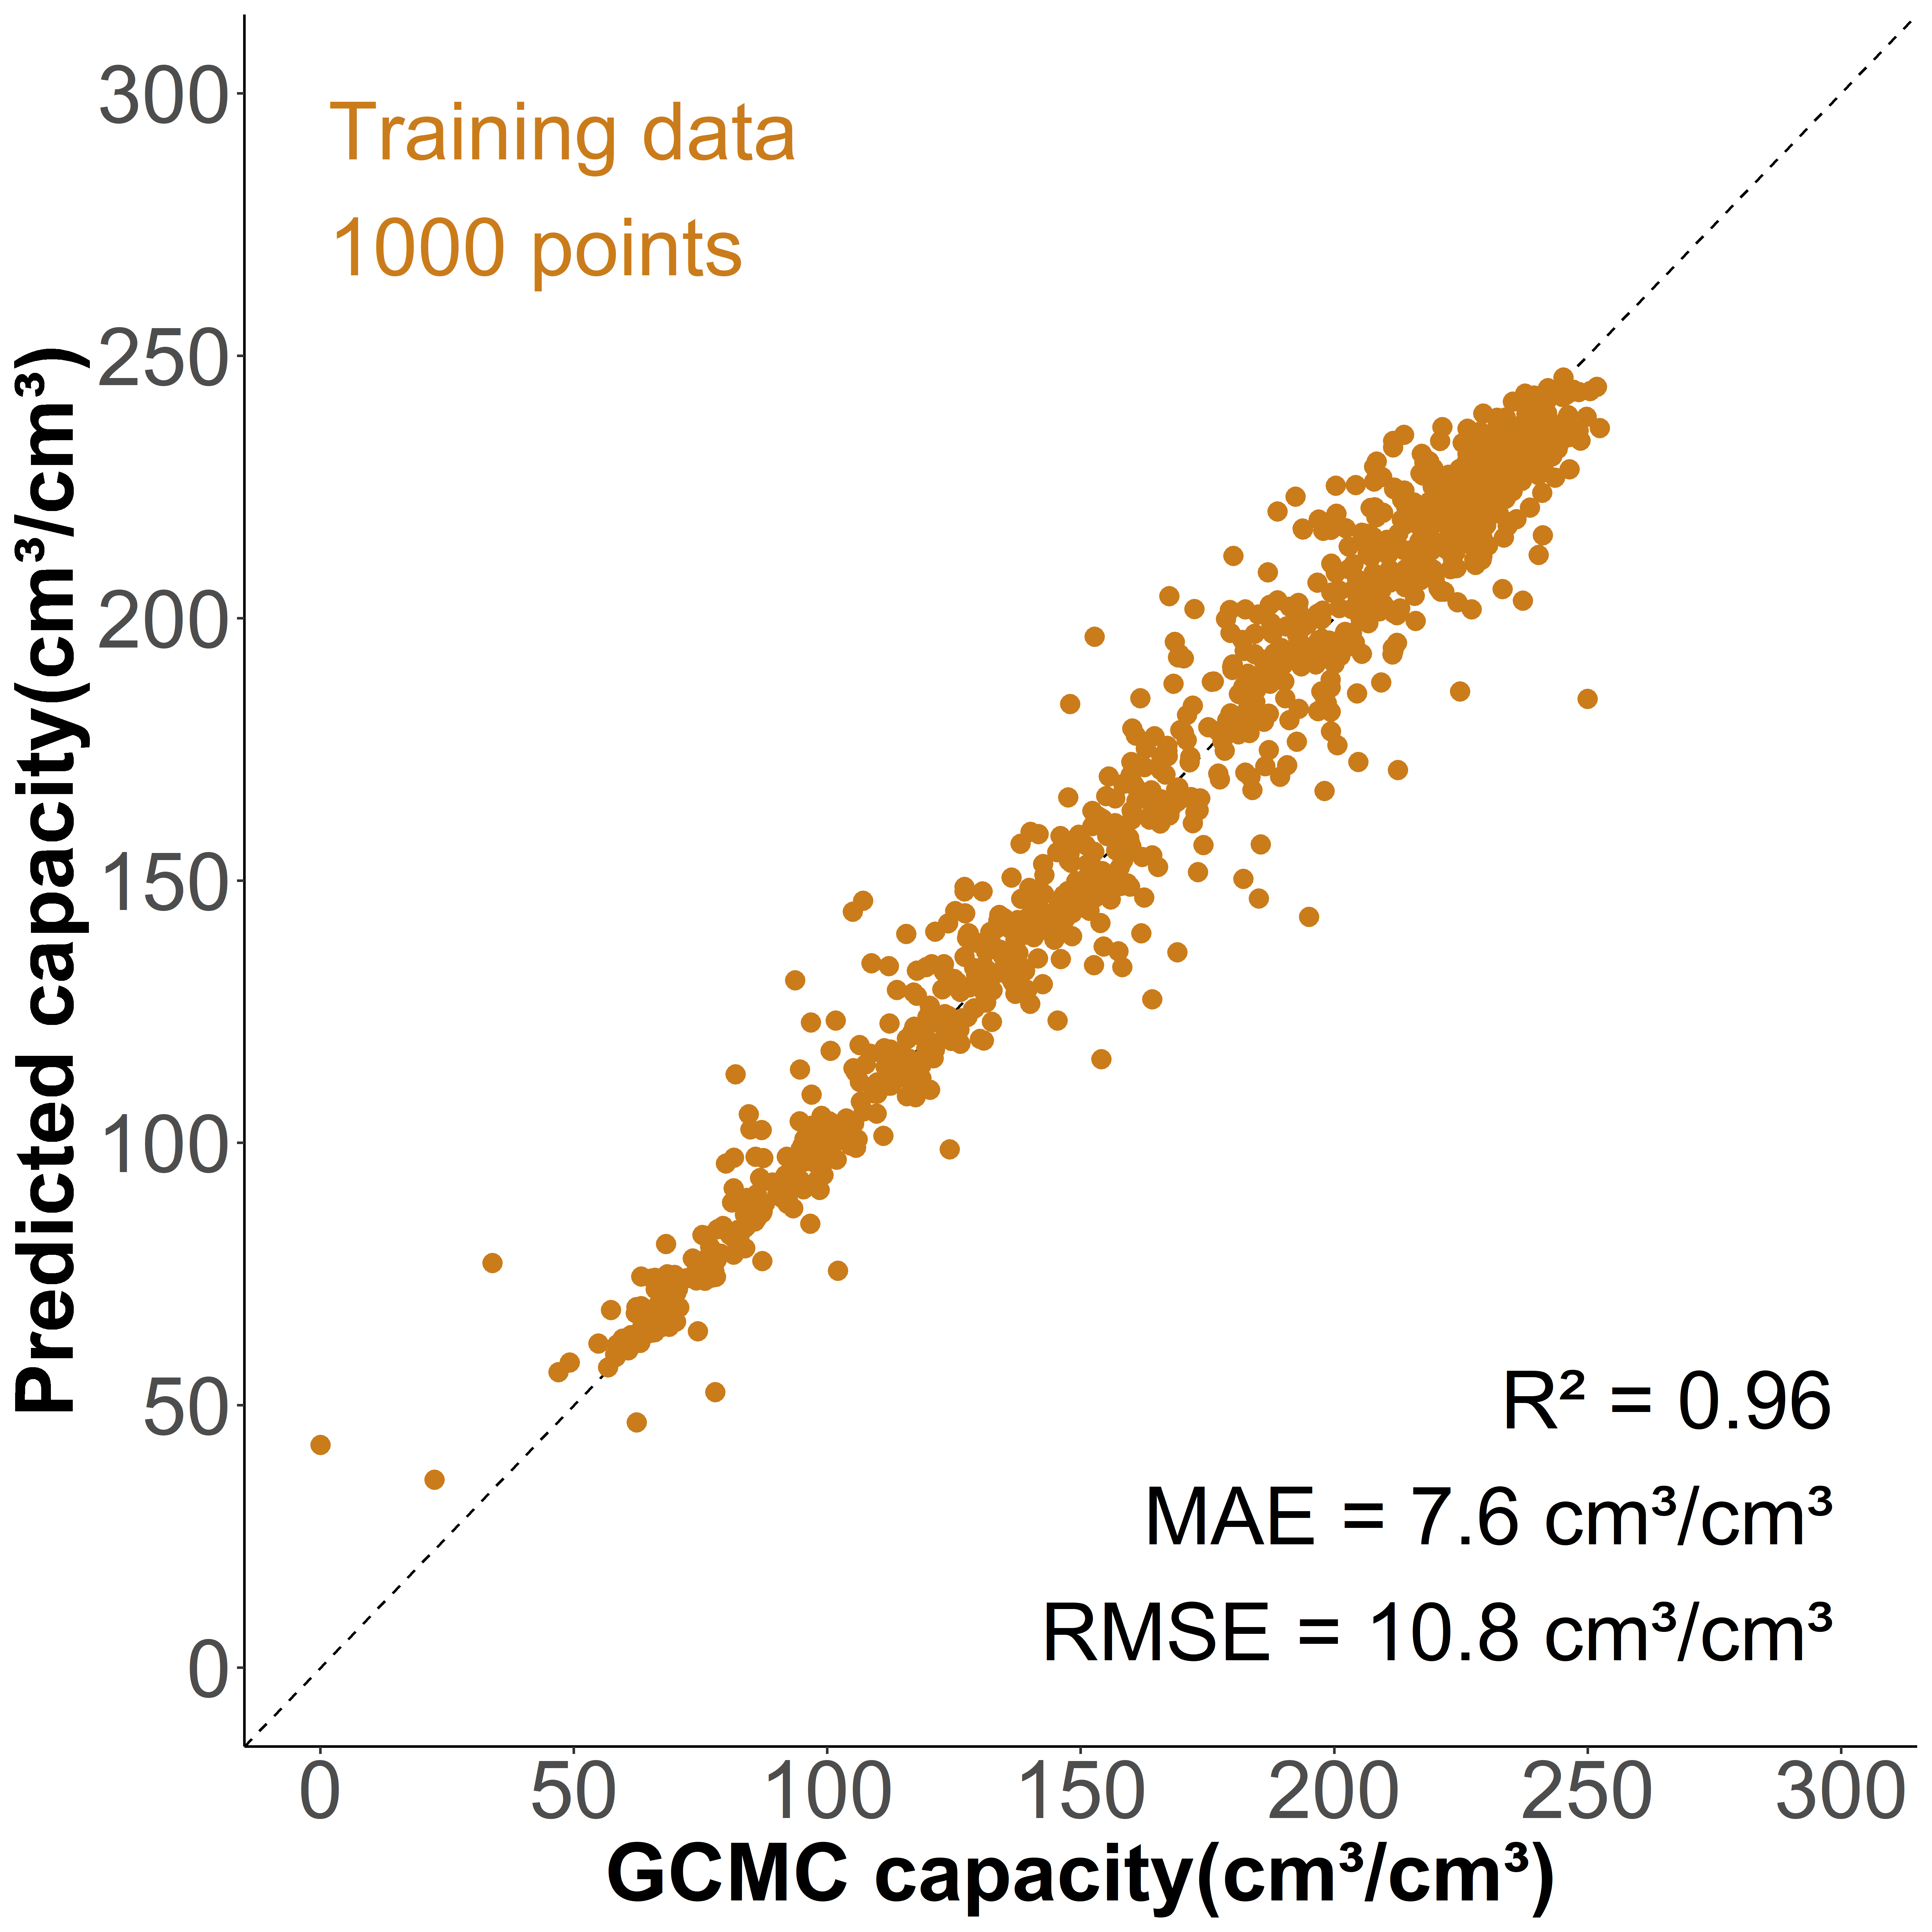

The table this chart was drawn from, first rows:
, id, y_act, 1, 10, 11, 12, 13, 14, 15, 16, 17, 18, 19, 2, 20, 21, 22, 23, 24, 25, 26, 27, 28
1, 1, 195.8, 0.08243, 0.005902, 0.006099, 0.004328, 0.004328, 0.002361, 0.0005902, 0.0005902, 0.0009837, 0.0007869, 0.0005902, 0.03246, 0.0007869, 0.0005902, 0.0003935, 0.0007869, 0.0009837, 0.0001967, 0.0001967, 0.0001967, 0.0007869
2, 10005, 229.1, 0.02493, 0.009182, 0.007291, 0.007651, 0.01017, 0.009272, 0.009092, 0.009272, 0.01062, 0.01206, 0.004951, 0.02845, 0.005041, 0.004861, 0.004681, 0.004231, 0.004591, 0.006121, 0.007651, 0.006481, 0.005491
3, 10012, 143.3, 0, 0.007578, 0.00831, 0.008864, 0.009161, 0.009577, 0.008726, 0.00926, 0.01055, 0.01084, 0.005758, 0.0006727, 0.006312, 0.006371, 0.006134, 0.006609, 0.006154, 0.006312, 0.006866, 0.006648, 0.007895
4, 1003, 205.4, 0.02089, 0.008479, 0.008953, 0.01007, 0.01088, 0.009818, 0.01049, 0.01202, 0.01208, 0.0111, 0.00555, 0.02042, 0.005634, 0.005495, 0.005718, 0.005216, 0.005746, 0.005355, 0.005383, 0.006387, 0.006499
5, 10031, 96.67, 0.0003343, 0.003912, 0.004179, 0.004722, 0.00494, 0.004739, 0.005257, 0.00636, 0.007188, 0.007539, 0.00443, 0.001931, 0.00458, 0.00494, 0.00499, 0.004889, 0.004923, 0.00514, 0.004538, 0.004463, 0.005257
6, 10032, 86.48, 4.90809590419397e-05, 0.004041, 0.004221, 0.004229, 0.004826, 0.005342, 0.005522, 0.005939, 0.006822, 0.006462, 0.003452, 0.0009244, 0.00445, 0.00436, 0.004794, 0.004785, 0.004229, 0.004736, 0.005252, 0.005301, 0.005006
7, 10041, 65.19, 7.79220779220779e-05, 0.002071, 0.002604, 0.003909, 0.004429, 0.004929, 0.00537, 0.005675, 0.006201, 0.006708, 0.00376, 0.0008506, 0.003916, 0.003883, 0.003825, 0.004052, 0.003851, 0.003708, 0.003825, 0.004305, 0.004825
8, 10044, 58.51, 7.98219969468086e-05, 0.002425, 0.003043, 0.003377, 0.003417, 0.003916, 0.003961, 0.004869, 0.005907, 0.00667, 0.003343, 0.0007184, 0.003482, 0.003617, 0.003353, 0.003617, 0.003372, 0.003323, 0.003831, 0.003831, 0.003792
9, 10053, 233.6, 0.006686, 0.01249, 0.01166, 0.01249, 0.01272, 0.01112, 0.01444, 0.0103, 0.01213, 0.01136, 0.007337, 0.01438, 0.008225, 0.005266, 0.006923, 0.008402, 0.008876, 0.008047, 0.007456, 0.01047, 0.009112
10, 10054, 174.2, 0.006464, 0.005919, 0.006546, 0.006513, 0.007469, 0.008937, 0.009234, 0.00991, 0.00986, 0.009316, 0.004419, 0.008294, 0.005144, 0.004963, 0.005507, 0.005161, 0.00521, 0.005689, 0.005722, 0.005886, 0.006183
11, 10064, 205.9, 0.003975, 0.007287, 0.008381, 0.00818, 0.009447, 0.01037, 0.0102, 0.01109, 0.01264, 0.01129, 0.005444, 0.00481, 0.005933, 0.006106, 0.006567, 0.006106, 0.006192, 0.006884, 0.006711, 0.00769, 0.007978
12, 10083, 75.41, 0.0001164, 0.003219, 0.003952, 0.004441, 0.005244, 0.005751, 0.006001, 0.005465, 0.006071, 0.006397, 0.003294, 0.001414, 0.003603, 0.003556, 0.003684, 0.004028, 0.003865, 0.004162, 0.004354, 0.004685, 0.004383
13, 10099, 183.5, 0.01135, 0.006748, 0.006559, 0.00725, 0.007281, 0.007595, 0.008568, 0.009101, 0.009713, 0.009761, 0.004692, 0.01094, 0.004943, 0.004833, 0.005571, 0.005665, 0.005806, 0.00634, 0.006434, 0.005947, 0.006842
14, 1011, 206.5, 0.0178, 0.009713, 0.01004, 0.01213, 0.01069, 0.0112, 0.01153, 0.009062, 0.009759, 0.01004, 0.005344, 0.01357, 0.004508, 0.004787, 0.00474, 0.006274, 0.005019, 0.005112, 0.004973, 0.005856, 0.005019
15, 1019, 139.4, 0.001149, 0.00604, 0.006942, 0.008202, 0.009177, 0.009993, 0.01068, 0.01113, 0.01256, 0.01281, 0.006448, 0.0006423, 0.005274, 0.005744, 0.005966, 0.006497, 0.006905, 0.007535, 0.007473, 0.007633, 0.007683
16, 10196, 126.5, 0.007322, 0.00424, 0.00499, 0.005398, 0.005948, 0.006481, 0.00693, 0.007672, 0.007738, 0.008571, 0.004573, 0.004981, 0.004365, 0.004923, 0.004848, 0.005239, 0.005531, 0.006039, 0.005714, 0.006031, 0.006306
17, 10222, 70.18, 0.0009746, 0.002912, 0.00291, 0.003076, 0.003385, 0.003424, 0.003977, 0.004461, 0.004725, 0.005354, 0.002781, 0.0006543, 0.003016, 0.003182, 0.003262, 0.003434, 0.003266, 0.003525, 0.00359, 0.003557, 0.003586
18, 10227, 63.23, 6.02136455410855e-05, 0.003423, 0.003556, 0.003293, 0.003519, 0.004676, 0.004894, 0.004524, 0.005, 0.005624, 0.003152, 0.000668, 0.003082, 0.003099, 0.003221, 0.002954, 0.002774, 0.00353, 0.003895, 0.004157, 0.004074
19, 10248, 100.3, 0.008467, 0.003377, 0.00365, 0.004328, 0.004863, 0.0057, 0.005506, 0.006252, 0.006486, 0.007112, 0.00353, 0.002699, 0.003735, 0.003935, 0.004014, 0.004111, 0.00406, 0.004237, 0.004544, 0.004237, 0.004498
20, 10293, 151.3, 0.004265, 0.004724, 0.005305, 0.005547, 0.004927, 0.006695, 0.007248, 0.008328, 0.009921, 0.01154, 0.006074, 0.003104, 0.006087, 0.006492, 0.004684, 0.00517, 0.005601, 0.006222, 0.005709, 0.005453, 0.005318
21, 1033, 208.8, 0.01542, 0.01127, 0.01173, 0.01159, 0.01177, 0.01333, 0.01198, 0.01148, 0.01201, 0.01248, 0.005813, 0.01017, 0.005706, 0.005671, 0.006628, 0.005813, 0.007549, 0.005316, 0.005671, 0.007124, 0.007124
22, 10339, 104.5, 0.01022, 0.003227, 0.003586, 0.004164, 0.004441, 0.004677, 0.005123, 0.005544, 0.005701, 0.006028, 0.00333, 0.006102, 0.003342, 0.003495, 0.003718, 0.003636, 0.003941, 0.004189, 0.003983, 0.004586, 0.004437
23, 1034, 146.4, 0.002504, 0.006675, 0.006587, 0.006571, 0.007632, 0.007416, 0.008485, 0.008692, 0.009203, 0.01002, 0.005391, 0.003955, 0.005239, 0.005502, 0.005431, 0.005877, 0.006124, 0.006364, 0.0063, 0.006276, 0.006834
24, 10340, 99.19, 0.009302, 0.003223, 0.003588, 0.003714, 0.003938, 0.004332, 0.005015, 0.005482, 0.005966, 0.006067, 0.003174, 0.005775, 0.003365, 0.003438, 0.003243, 0.00347, 0.003739, 0.004011, 0.004096, 0.004304, 0.004673
25, 10360, 58.09, 5.4410121733579e-05, 0.002084, 0.002632, 0.003105, 0.003865, 0.004291, 0.004465, 0.005321, 0.00613, 0.00621, 0.003118, 0.0002213, 0.003025, 0.002956, 0.003196, 0.003464, 0.003417, 0.003528, 0.003658, 0.003936, 0.00384
26, 10364, 60.11, 0.000412, 0.002493, 0.002975, 0.003285, 0.003655, 0.003872, 0.00428, 0.004643, 0.005009, 0.005327, 0.002717, 0.0006094, 0.00293, 0.002958, 0.002954, 0.002924, 0.003089, 0.003271, 0.003196, 0.003398, 0.0033
27, 10387, 100.9, 0.008529, 0.003534, 0.003778, 0.003896, 0.004092, 0.004403, 0.004618, 0.005406, 0.00562, 0.006005, 0.003008, 0.006512, 0.003108, 0.003441, 0.003463, 0.003349, 0.003863, 0.003715, 0.004244, 0.004288, 0.004355
28, 104, 120.5, 0.08148, 0.0008466, 0.0004938, 0.0006349, 0.0006349, 0.0004233, 0.000776, 0.0006349, 0.0003527, 0.0003527, 0.0004938, 0.003104, 0.0002116, 0.0002116, 0.0004233, 0.0002116, 0.0004938, 0.0001411, 0, 7.05467372134039e-05, 0.0001411
29, 1055, 160.2, 0.004615, 0.009545, 0.009027, 0.00986, 0.01121, 0.01137, 0.01105, 0.009072, 0.009793, 0.01031, 0.005065, 0.004412, 0.005515, 0.0052, 0.005786, 0.005763, 0.006686, 0.006754, 0.006573, 0.007451, 0.007834
30, 107, 134.7, 0.1002, 0.0006194, 0.0006757, 0.0006757, 0.0005631, 0.0004505, 0.0006194, 0.0007883, 0.0002815, 0.0003378, 0.0002815, 0.01211, 0.0001689, 0.0001126, 5.63063063063063e-05, 5.63063063063063e-05, 0.0003941, 0.0001689, 0.0001689, 0.0002252, 0.0001689
31, 10923, 217.5, 0.007048, 0.009476, 0.008952, 0.01112, 0.01162, 0.0119, 0.01319, 0.01393, 0.01238, 0.01417, 0.00719, 0.006357, 0.007381, 0.00781, 0.007024, 0.008976, 0.007976, 0.008571, 0.008381, 0.00931, 0.009595
32, 10927, 109.8, 0.0001709, 0.004623, 0.005212, 0.005886, 0.00693, 0.007073, 0.008183, 0.008781, 0.009275, 0.01076, 0.005763, 0.0005411, 0.006209, 0.005649, 0.005895, 0.006028, 0.005905, 0.006389, 0.006038, 0.006541, 0.006541
33, 10928, 217.4, 0.01123, 0.008891, 0.01012, 0.00981, 0.01115, 0.01051, 0.01054, 0.01106, 0.01198, 0.01338, 0.006996, 0.009727, 0.006633, 0.006773, 0.00772, 0.007887, 0.00694, 0.007581, 0.00655, 0.007246, 0.008166
34, 10935, 208.9, 0.0517, 0.004799, 0.008282, 0.009443, 0.006889, 0.002864, 0.004412, 0.004334, 0.006734, 0.00596, 0.007353, 0.02995, 0.002554, 0.002864, 0.007508, 0.004025, 0.005263, 0.003483, 0.004334, 0.002477, 0.001316
35, 10941, 185.9, 0.006829, 0.007571, 0.009359, 0.009816, 0.01018, 0.01058, 0.01092, 0.01145, 0.01227, 0.01168, 0.00603, 0.008674, 0.006106, 0.006068, 0.006125, 0.005935, 0.006277, 0.007552, 0.007951, 0.007666, 0.007951
36, 10942, 171.4, 0.00137, 0.008082, 0.008398, 0.00817, 0.01091, 0.01216, 0.01091, 0.01075, 0.01325, 0.01307, 0.007748, 0.005341, 0.006659, 0.005833, 0.007432, 0.006835, 0.007168, 0.007081, 0.007239, 0.007643, 0.00824
37, 10944, 169.6, 0.004599, 0.006799, 0.007432, 0.007906, 0.008697, 0.009435, 0.01023, 0.01046, 0.01179, 0.01268, 0.006101, 0.006259, 0.006101, 0.00651, 0.006444, 0.006378, 0.006734, 0.007116, 0.006997, 0.007867, 0.007261
38, 10953, 110.4, 0.0009556, 0.004378, 0.004587, 0.005333, 0.006352, 0.007199, 0.008491, 0.009665, 0.00982, 0.01003, 0.00577, 0.002111, 0.005861, 0.006079, 0.005997, 0.006025, 0.00567, 0.006371, 0.005797, 0.006644, 0.006835
39, 10955, 138.1, 0.003825, 0.005696, 0.005696, 0.006501, 0.006895, 0.007206, 0.007847, 0.007847, 0.009734, 0.009537, 0.00458, 0.005466, 0.004966, 0.00499, 0.005015, 0.005294, 0.005122, 0.00554, 0.006049, 0.00618, 0.005754
40, 10960, 117, 0.0006313, 0.0046, 0.005005, 0.005456, 0.005982, 0.006629, 0.008072, 0.007538, 0.008335, 0.008335, 0.00481, 0.00348, 0.004923, 0.00478, 0.0049, 0.005697, 0.00581, 0.006328, 0.005862, 0.00614, 0.00608
41, 10964, 120.9, 0.002639, 0.004902, 0.004931, 0.005301, 0.005775, 0.005972, 0.006939, 0.007847, 0.008356, 0.008519, 0.004421, 0.004965, 0.004473, 0.004288, 0.004624, 0.004589, 0.004711, 0.004745, 0.004902, 0.00555, 0.005619
42, 10965, 107.1, 0.001087, 0.003994, 0.005146, 0.005827, 0.005922, 0.006878, 0.008234, 0.006385, 0.007835, 0.009589, 0.004653, 0.002116, 0.004733, 0.004805, 0.004334, 0.005219, 0.005864, 0.005429, 0.005668, 0.005458, 0.005037
43, 10968, 224.7, 0.01446, 0.01012, 0.009383, 0.01009, 0.01111, 0.0145, 0.01249, 0.01203, 0.01185, 0.01538, 0.009065, 0.009347, 0.007584, 0.007231, 0.007831, 0.007337, 0.008183, 0.007196, 0.007478, 0.009206, 0.008571
44, 10979, 206.6, 0.009951, 0.008297, 0.008504, 0.0099, 0.01055, 0.01011, 0.01186, 0.01248, 0.01225, 0.01334, 0.006953, 0.0129, 0.006023, 0.006178, 0.006901, 0.00685, 0.006901, 0.006565, 0.006824, 0.00809, 0.008013
45, 10995, 147.5, 0.01562, 0.00588, 0.00662, 0.006702, 0.007442, 0.006867, 0.00551, 0.005551, 0.005715, 0.00588, 0.003002, 0.01328, 0.003742, 0.003865, 0.003824, 0.003865, 0.004235, 0.003618, 0.0044, 0.004153, 0.003701
46, 10997, 142.7, 0.00151, 0.005856, 0.00694, 0.006998, 0.00694, 0.007385, 0.007685, 0.009001, 0.009417, 0.009282, 0.00542, 0.004878, 0.005439, 0.005333, 0.005556, 0.005536, 0.005362, 0.005846, 0.005604, 0.00571, 0.006378
47, 11009, 207.3, 0.01499, 0.008783, 0.008762, 0.009907, 0.009636, 0.01084, 0.01105, 0.01066, 0.01116, 0.01234, 0.005703, 0.01059, 0.005557, 0.005952, 0.005932, 0.005932, 0.00614, 0.006244, 0.005661, 0.006452, 0.00718
48, 11014, 167.1, 0.0006741, 0.007129, 0.008208, 0.008427, 0.009994, 0.01082, 0.009775, 0.01101, 0.01481, 0.01175, 0.006876, 0.003556, 0.00659, 0.006539, 0.004837, 0.004803, 0.005275, 0.005764, 0.007989, 0.00777, 0.008764
49, 11016, 160, 0.004466, 0.0061, 0.006473, 0.007616, 0.008745, 0.009224, 0.009343, 0.009636, 0.01086, 0.0114, 0.005609, 0.006114, 0.005702, 0.005369, 0.005595, 0.00618, 0.006366, 0.006326, 0.006007, 0.006991, 0.006911
50, 11018, 225.3, 0.01343, 0.009891, 0.01178, 0.011, 0.01279, 0.01412, 0.0133, 0.0133, 0.01564, 0.01619, 0.008419, 0.0231, 0.008603, 0.008649, 0.008649, 0.008097, 0.008419, 0.008511, 0.008971, 0.008879, 0.009155
51, 11032, 118.2, 0.0008461, 0.004143, 0.004668, 0.00531, 0.005937, 0.006542, 0.00717, 0.007403, 0.007658, 0.008541, 0.004704, 0.002341, 0.005295, 0.005273, 0.005171, 0.004843, 0.00512, 0.005813, 0.005689, 0.0062, 0.006338
52, 11037, 99.21, 0.001238, 0.003585, 0.004917, 0.00563, 0.006184, 0.006789, 0.007127, 0.008113, 0.008768, 0.008624, 0.004183, 0.001454, 0.004485, 0.004723, 0.004787, 0.004917, 0.005111, 0.005961, 0.005961, 0.005961, 0.006004
53, 11040, 226.3, 0.009024, 0.007783, 0.0101, 0.009662, 0.01013, 0.01204, 0.01161, 0.01479, 0.01389, 0.01352, 0.006844, 0.0161, 0.005636, 0.008521, 0.007381, 0.006441, 0.00728, 0.009092, 0.009024, 0.009092, 0.009293
54, 11041, 96.58, 0.001282, 0.004021, 0.004512, 0.004648, 0.005412, 0.005684, 0.006006, 0.006835, 0.007108, 0.007637, 0.00395, 0.002242, 0.004244, 0.003944, 0.004042, 0.004446, 0.004621, 0.004888, 0.004893, 0.005308, 0.005172
55, 11062, 192.4, 0.004247, 0.008495, 0.009177, 0.009704, 0.01076, 0.009177, 0.01023, 0.01128, 0.01172, 0.01181, 0.0062, 0.005735, 0.005704, 0.005921, 0.006386, 0.007068, 0.006913, 0.00651, 0.007316, 0.007223, 0.007657
56, 11066, 210.6, 0.01091, 0.008442, 0.00961, 0.01048, 0.01043, 0.011, 0.01208, 0.01502, 0.01242, 0.01355, 0.005801, 0.01247, 0.006147, 0.007013, 0.00645, 0.0071, 0.008615, 0.007922, 0.008182, 0.008052, 0.008268
57, 11067, 167.4, 0.03235, 0.006723, 0.007283, 0.009944, 0.006583, 0.005462, 0.006863, 0.007003, 0.007703, 0.004762, 0.003782, 0.05406, 0.002381, 0.001821, 0.003501, 0.001821, 0.004762, 0.0002801, 0.001821, 0.001401, 0.0007003
58, 1107, 187.6, 0.009711, 0.008515, 0.009257, 0.009878, 0.009663, 0.01172, 0.01095, 0.01139, 0.01119, 0.01064, 0.00543, 0.01383, 0.005166, 0.006171, 0.006434, 0.006195, 0.005358, 0.006147, 0.005382, 0.006386, 0.006099
59, 11078, 192.3, 0.001818, 0.01394, 0.01685, 0.01739, 0.02097, 0.02382, 0.02394, 0.02485, 0.02376, 0.02527, 0.01212, 0.002303, 0.01236, 0.01194, 0.01097, 0.01091, 0.01048, 0.01048, 0.008606, 0.01048, 0.01018
60, 11097, 93.81, 0.00132, 0.00351, 0.00372, 0.00726, 0.00681, 0.00707, 0.00745, 0.00806, 0.00914, 0.01264, 0.0058, 0.0018, 0.00537, 0.00524, 0.00512, 0.00638, 0.00568, 0.00522, 0.00558, 0.0075, 0.00706
... 940 more rows
